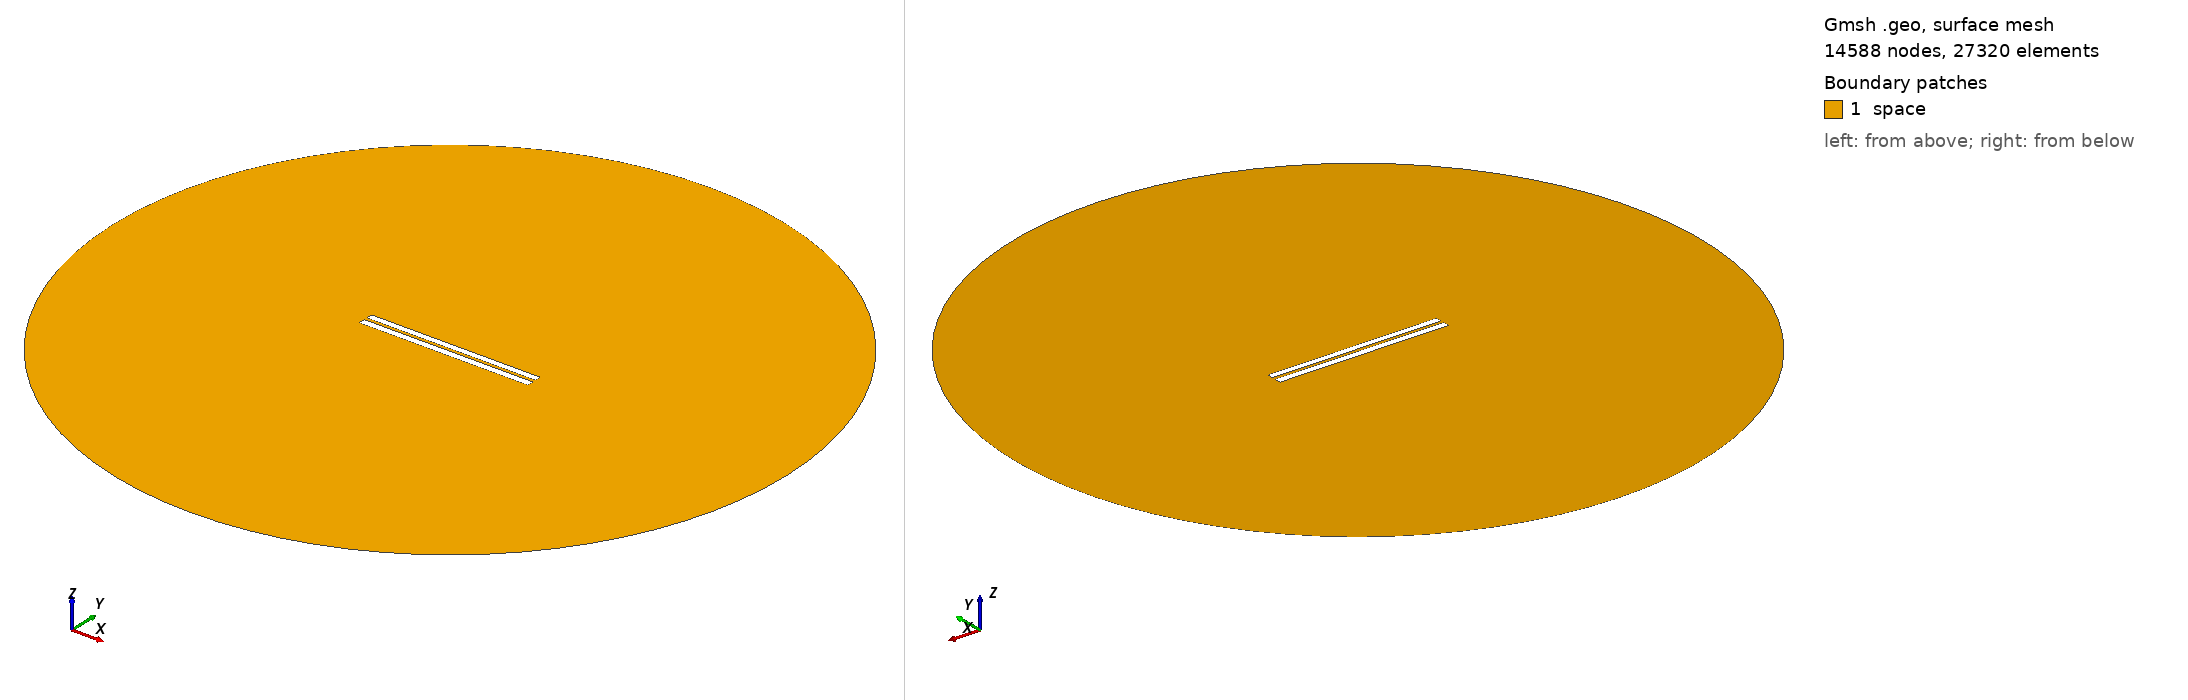

Gmsh geometry script, surface-meshed: 14588 nodes, 27320 surface elements. Boundary patches (legend numbers): 1 space. Left view from above one corner, right view from below the opposite corner. Legend entries are the model's physical surfaces. The drawing asked Gmsh for element sizes between 1% and 20% of the model's largest extent; the script's own settings can give other sizes.

=== 527.geo (drawn) ===
//---------------------------------------
// Geometry kernel
//---------------------------------------

SetFactory("OpenCASCADE");



//---------------------------------------
// Parameters of the geometry
//---------------------------------------

// Overetch of the upper plate
overetch = 0.125;

// Distance between the plates
distance = 1.75;

// Discretization over the x axis (for the deformation)
nx = 50; 

// Length of the plate
L = 100 - overetch; 

// Number of modes
n = 4; 

// 1st mode coefficient
coeff(1) = 0.0;
beta(1) = 0.596864 * 3.1415926535 / L;

// 2nd mode coefficient
coeff(2) = 0.0;
beta(2) = 1.49418 * 3.1415926535 / L;

// 3rd mode coefficient
coeff(3) = 0.0;
beta(3) = 2.50025 * 3.1415926535 / L;

// 4th mode coefficient
coeff(4) = 0.0;
beta(4) = 3.49999 * 3.1415926535 / L;



//---------------------------------------
// Upper plate (deformed rectangle)
//---------------------------------------

// Coordiantes of the upper plate
xmin = -50;
xmax = 50 - overetch;

// Height of the upper plate
yheight = 4 - 2 * overetch;

// Indexes of the points
UpperID[] = {};
LowerID[] = {};
LeftID[] = {};
RightID[] = {};

// Point index
p = 1;

// Horizontal edges
For i In {1:nx}
    x = xmin + (i-1)*(xmax - xmin)/(nx-1);

    y_bottom = distance / 2 + overetch;
    For j In {1:n}
        C = (Cosh(beta(j)*L) + Cos(beta(j)*L)) / (Sinh(beta(j)*L) + Sin(beta(j)*L));
        y_bottom  = y_bottom + coeff(j) * (Cosh(beta(j)*(x+50)) - Cos(beta(j)*(x+50)) - C * (Sinh(beta(j)*(x+50)) - Sin(beta(j)*(x+50))));
    EndFor

    y_top = y_bottom + yheight;

    Point(p) = {x, y_top, 0, 1.0};
    UpperID[i] = p;
    p = p + 1;

    Point(p) = {x, y_bottom, 0, 1.0};
    LowerID[i] = p;
    p = p + 1;
EndFor

// Create point lists
UpperPts[] = {}; LowerPts[] = {};
For i In {1:nx}
  UpperPts[] += {UpperID[i]};
  LowerPts[] += {LowerID[i]};
EndFor

// Build splines
Spline(1) = {UpperPts[]};
Spline(2) = {LowerPts[]};
Line(3) = {LowerPts[nx-1], UpperPts[nx-1]};
Line(4) = {LowerPts[0], UpperPts[0]};

// Build the plane surface
Curve Loop(1) = {2, 3, -1, -4};
Plane Surface(1) = {1};



//---------------------------------------
// Lower plate (rectangle)
//---------------------------------------

// Vertices
Point(1001) = {-50, -1, 0, 1.0};
Point(1002) = { 50, -1, 0, 1.0};
Point(1003) = { 50,  -5, 0, 1.0};
Point(1004) = {-50,  -5, 0, 1.0};

// Edges
Line(5) = {1001, 1002};
Line(6) = {1002, 1003};
Line(7) = {1003, 1004};
Line(8) = {1004, 1001};

// Plane surface
Line Loop(2) = {5, 6, 7, 8};
Plane Surface(2) = {2}; 



//---------------------------------------
// Outer (fictious) boundary
//---------------------------------------

// Points
Point(1005) = {0, 0, 0};       // Center
Point(1006) = {200, 0, 0};     // Start point
Point(1007) = {0, 200, 0};     // 90 degrees
Point(1008) = {-200, 0, 0};    // 180 degrees
Point(1009) = {0, -200, 0};    // 270 degrees

// Circle arcs (each needs start, center, end)
Circle(9) = {1006, 1005, 1007};
Circle(10) = {1007, 1005, 1008};
Circle(11) = {1008, 1005, 1009};
Circle(12) = {1009, 1005, 1006};

// Plane surface for the entire domain
Curve Loop(3) = {9, 10, 11, 12};
Surface(3) = {3};

// Subtract the plates from the whole domain to obtain the actual domain where we want to solve the equations
BooleanDifference{ Surface{3}; Delete; }{ Surface{1}; Surface{2}; Delete; }




//---------------------------------------
// Transfinite Lines/Curves
//---------------------------------------

// Set the number of points on the boundaries
r = 12;
d = 0.15;

// Plates
Transfinite Curve {1} = 50*r/4 Using Progression 1;
Transfinite Line {2} = 50*r Using Progression 1;
Transfinite Curve {3, 4} = 2*r Using Progression 1+d;
Transfinite Line {5} = 50*r Using Progression 1;
Transfinite Line {7} = 50*r/4 Using Progression 1;
Transfinite Line {6} = 2*r Using Progression 1+d;
Transfinite Line {8} = 2*r Using Progression 1-d;

// Outer boundary
Transfinite Line {9, 10, 11, 12} = 20 Using Progression 1;



//---------------------------------------
// Physical groups
//---------------------------------------                

// Physical curves (boundaries)
Physical Line("force_segment", 10) = {2};
Physical Line("upper_plate", 11) = {1, 3, 4};
Physical Line("lower_plate", 12) = {5, 6, 7, 8};
Physical Line("boundary", 20) = {9, 10, 11, 12};

// Physical Surfaces
Physical Surface("space", 30) = {3};



//---------------------------------------
// 6. Generate the Mesh
//---------------------------------------

// 2D mesh generation
Mesh 2;
